Labelled photos from "Data", an image-classification folder in Youngjincha/HQCNN_Crack62K. The possible labels are: crack, concrete surface.

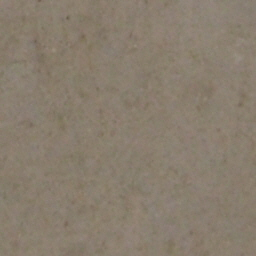
Label: concrete surface

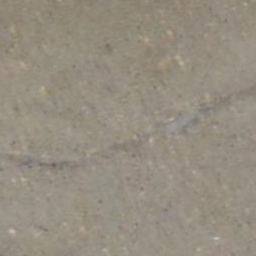
Label: crack

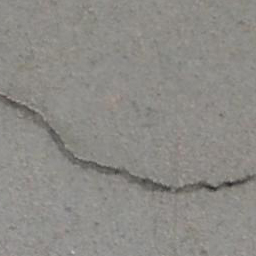
Label: crack

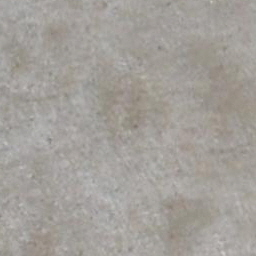
Label: concrete surface

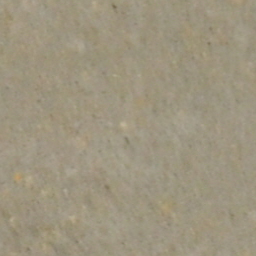
Label: concrete surface

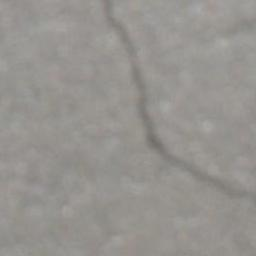
Label: crack
